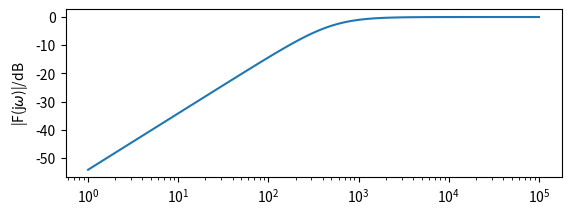

Write Python code to recreate this figure. (Note: this script raises an exception after producing the figure.)
%matplotlib inline

#!/usr/bin/env python

""" Bode-Diagramm einer RC-Schaltung """

import numpy as np
import matplotlib.pyplot as plt

# Spezifikation der Impedanz/Admittanz
R = 2e3
C = 156e-9

# Frequenzvektor
f = np.logspace(0, 5, 100)
w = 2*np.pi*f

# Bestimmung der Impedaanzen
Z1 = R
Z2 = 1/(1j*w*C)

# Spannungsuebertrangungsfunktion
F_U = Z1 / (Z1 + Z2)

abs_F_U = 20*np.log10(abs(F_U))
arg_F_U = np.arctan(F_U.imag/F_U.real)

# Bode-Diagramm
plt.subplot(2, 1, 1)
plt.semilogx(f, abs_F_U)
plt.ylabel(r'|F(j$\omega$)|/dB')
plt.grid(b=True)
plt.title('Bode-Diagramm einer RC-Schaltung')

plt.subplot(2, 1, 2)
plt.semilogx(f, arg_F_U)
plt.xlabel(r'Frequenz f/Hz')
plt.ylabel(r'arg(F(j$\omega$)/rad')
plt.grid(b=True)

plt.show()

#!/usr/bin/env python

""" Ortskurve einer RC-Reihenschltung """

import numpy as np
import matplotlib.pyplot as plt

# Spezifikation der Impedanz/Admittanz
R = 2e3
C = 156e-9
f = np.linspace(0.2e3, 5e3, 5)
w = 2*np.pi*f
Z = R + 1/(1j*w*C)

# Ortskurve der Impedanz
plt.plot(Z.real, Z.imag, '-x')
plt.grid(b=True)
plt.xlabel(r'Re{Z}')
plt.ylabel(r'Im{Z}')
plt.show()